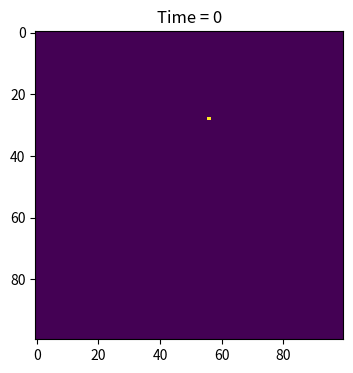
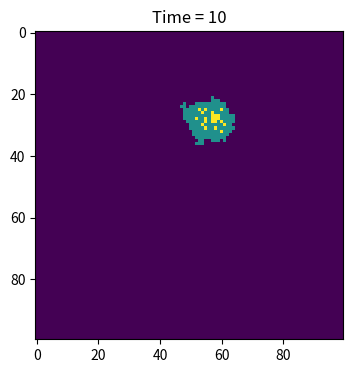
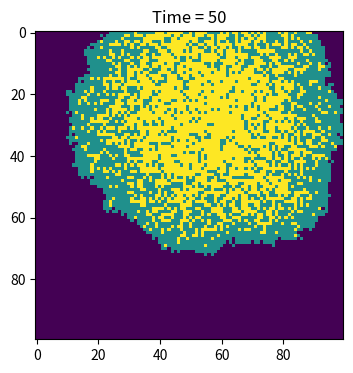
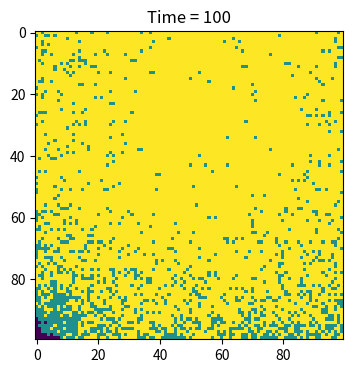

Source code (Python) for these figures, in order:
# import necessary libraries
import numpy as np
import matplotlib . pyplot as plt
S=0
I=1
R=2
# make array of all susceptible population
population = np. zeros( (100, 100) )
outbreak = np.random.choice(range(100), 2)
population[outbreak[0], outbreak[1]] = 1
beta = 0.3
gamma = 0.05

# plot at selected times
plot_times = [0, 10, 50, 100]

for t in range(101):
    if t in plot_times:
        plt.figure(figsize=(6, 4), dpi=150)
        plt.imshow(population, cmap='viridis', interpolation='nearest')
        plt.title(f"Time = {t}")
        plt.show()

    # make a copy so updates do not affect the same step immediately
    new_population = population.copy()

    # find all infected individuals
    infected_positions = np.argwhere(population == 1)

    for pos in infected_positions:
        row = pos[0]
        col = pos[1]

        # check 8 neighbours
        for dr in [-1, 0, 1]:
            for dc in [-1, 0, 1]:
                if dr == 0 and dc == 0:
                    continue

                nr = row + dr
                nc = col + dc

                # make sure neighbour is inside the grid
                if 0 <= nr < 100 and 0 <= nc < 100:
                    if population[nr, nc] == 0:
                        if np.random.random() < beta:
                            new_population[nr, nc] = 1

        # infected person may recover
        if np.random.random() < gamma:
            new_population[row, col] = 2

    population = new_population
